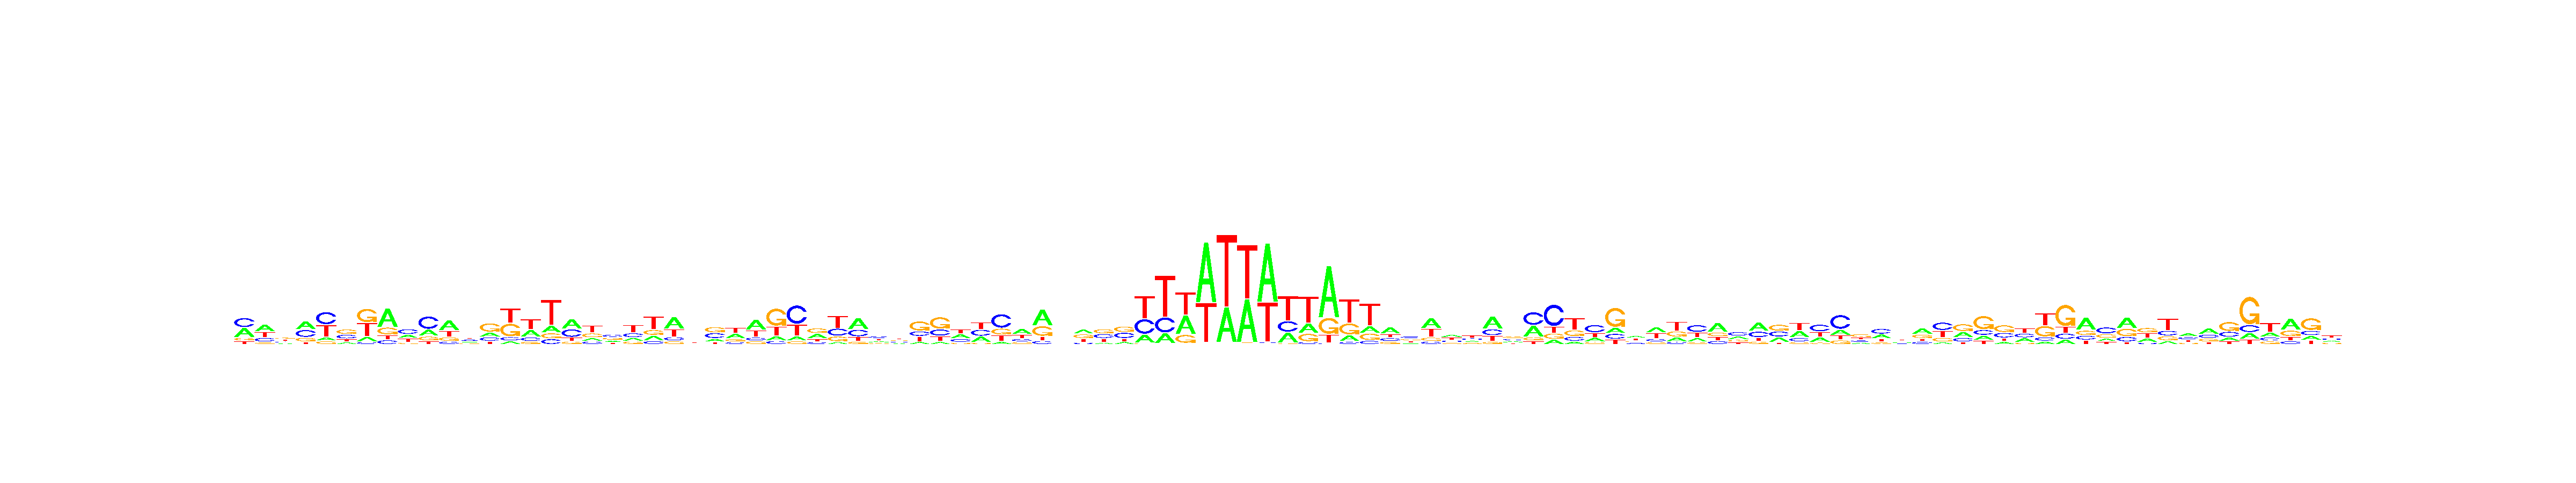

The file beside this chart, header and first rows:
, V1, V2, V3, V4, V5, V6, V7, V8, V9, V10, V11, V12, V13, V14, V15, V16, V17, V18, V19, V20, V21, V22, V23
A, 0.3833, 0.4058, 0.1638, 0.3938, 0.1011, 0.1299, 0.1285, 0.5566, 0.2525, 0.2412, 0.4689, 0.2199, 0.2121, 0.07804, 0.2995, 0.1583, 0.4274, 0.1513, 0.2411, 0.1644, 0.1833, 0.4744, 0.2913
C, 0.393, 0.2124, 0.2729, 0.3459, 0.4161, 0.3073, 0.05715, 0.1121, 0.3885, 0.5008, 0.1075, 0.2452, 0.1922, 0.09861, 0.1495, 0.1147, 0.3377, 0.1509, 0.3327, 0.2313, 0.1121, 0.1293, 0.2245
G, 0.1172, 0.08991, 0.2863, 0.1771, 0.09137, 0.3806, 0.4111, 0.2068, 0.1104, 0.1526, 0.1623, 0.1981, 0.4698, 0.3851, 0.09855, 0.1184, 0.1037, 0.2503, 0.2854, 0.146, 0.1896, 0.1085, 0.2541
T, 0.1065, 0.2919, 0.2769, 0.08322, 0.3914, 0.1822, 0.4033, 0.1244, 0.2485, 0.1054, 0.2613, 0.3368, 0.1259, 0.4383, 0.4524, 0.6086, 0.1311, 0.4474, 0.1409, 0.4582, 0.515, 0.2879, 0.2301
